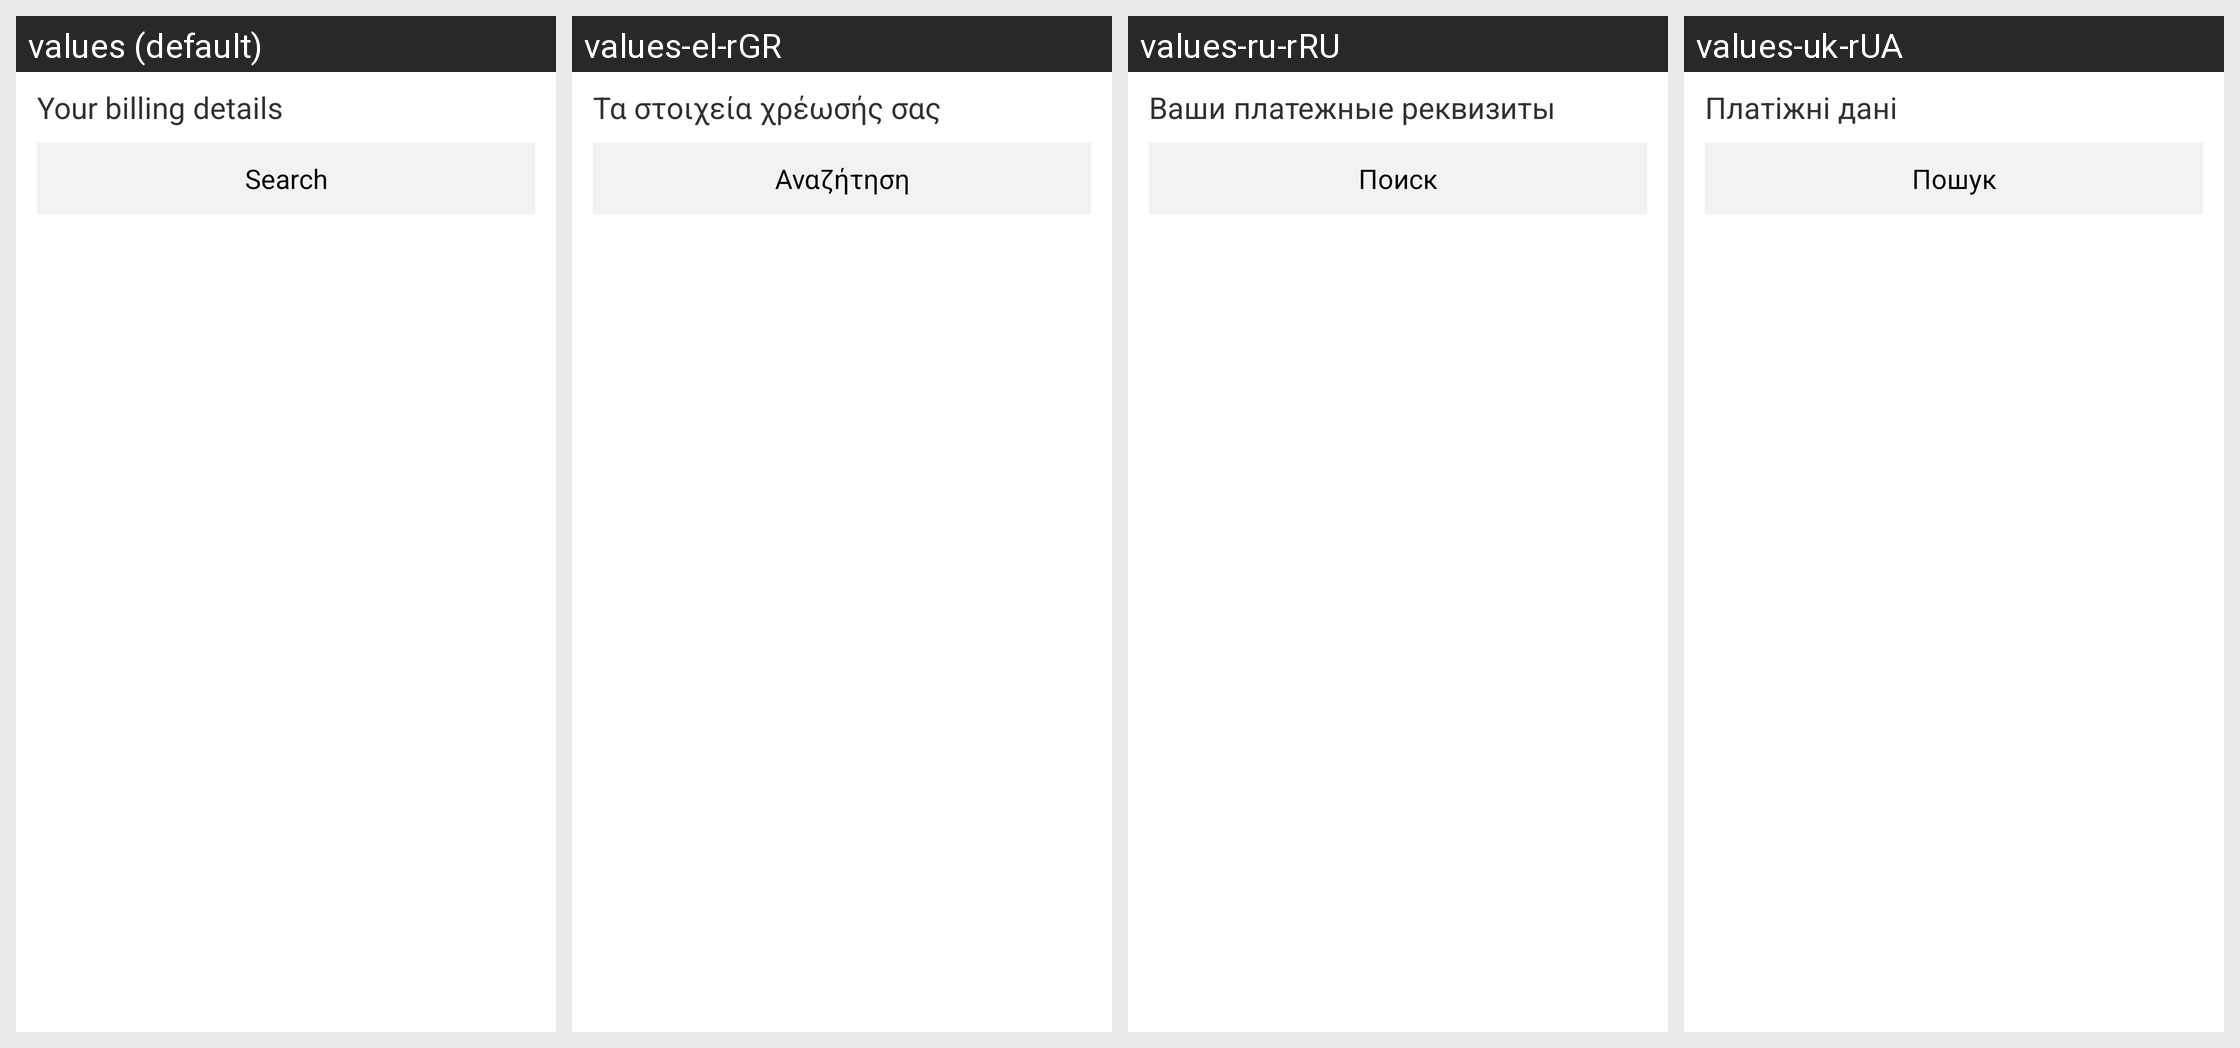

This grid shows one Android layout under several languages. Give, for every string resource on the screen, its name, the default text and each shown locale's text.
Android screen res/layout/afterpay_search_section.xml rendered under 4 locales, left to right: values (default), values-el-rGR, values-ru-rRU, values-uk-rUA. Device: Nexus 5 (rendered at 1080×1920; each locale shown at half size, 540×960, under a caption strip naming it); theme AppTheme.
Other locales in the repository, not shown: values-ar-rEG, values-cs-rCZ, values-da-rDK, values-de-rAT, values-de-rBE, values-de-rCH, values-de-rDE, values-en-rAU, values-en-rCA, values-en-rGB, values-en-rIE, values-en-rNZ, values-en-rUS, values-es-rAR, values-es-rCO, values-es-rES, values-es-rMX, values-et-rEE, values-fa-rIR, values-fi-rFI, values-fr-rBE, values-fr-rCA, values-fr-rFR, values-he-rIL, values-hi-rIN, values-hr-rHR, values-hu-rHU, values-it-rCH, values-it-rIT, values-ja-rJP, values-ko-rKR, values-lt-rLT, values-lv-rLV, values-ms-rMY, values-nb-rNO, values-nl-rBE, values-nl-rNL, values-pl-rPL, values-pt-rBR, values-pt-rPT, values-ro-rRO, values-sk-rSK, values-sl-rSI, values-sv-rSE, values-sw-rKE, values-th-rTH, values-tr-rTR, values-ur-rPK, values-vi-rVN, values-zh-rCN, values-zh-rHK.
Strings drawn on this screen, with the default value and each locale's value (text and hints the layout hard-codes, and strings that could not be matched under every locale, appear in the picture but are not listed):

gc.app.paymentProductDetails.searchConsumer.label
  values: Your billing details
  values-el-rGR: Τα στοιχεία χρέωσής σας
  values-ru-rRU: Ваши платежные реквизиты
  values-uk-rUA: Платіжні дані

gc.app.paymentProductDetails.searchConsumer.buttons.search
  values: Search
  values-el-rGR: Αναζήτηση
  values-ru-rRU: Поиск
  values-uk-rUA: Пошук
